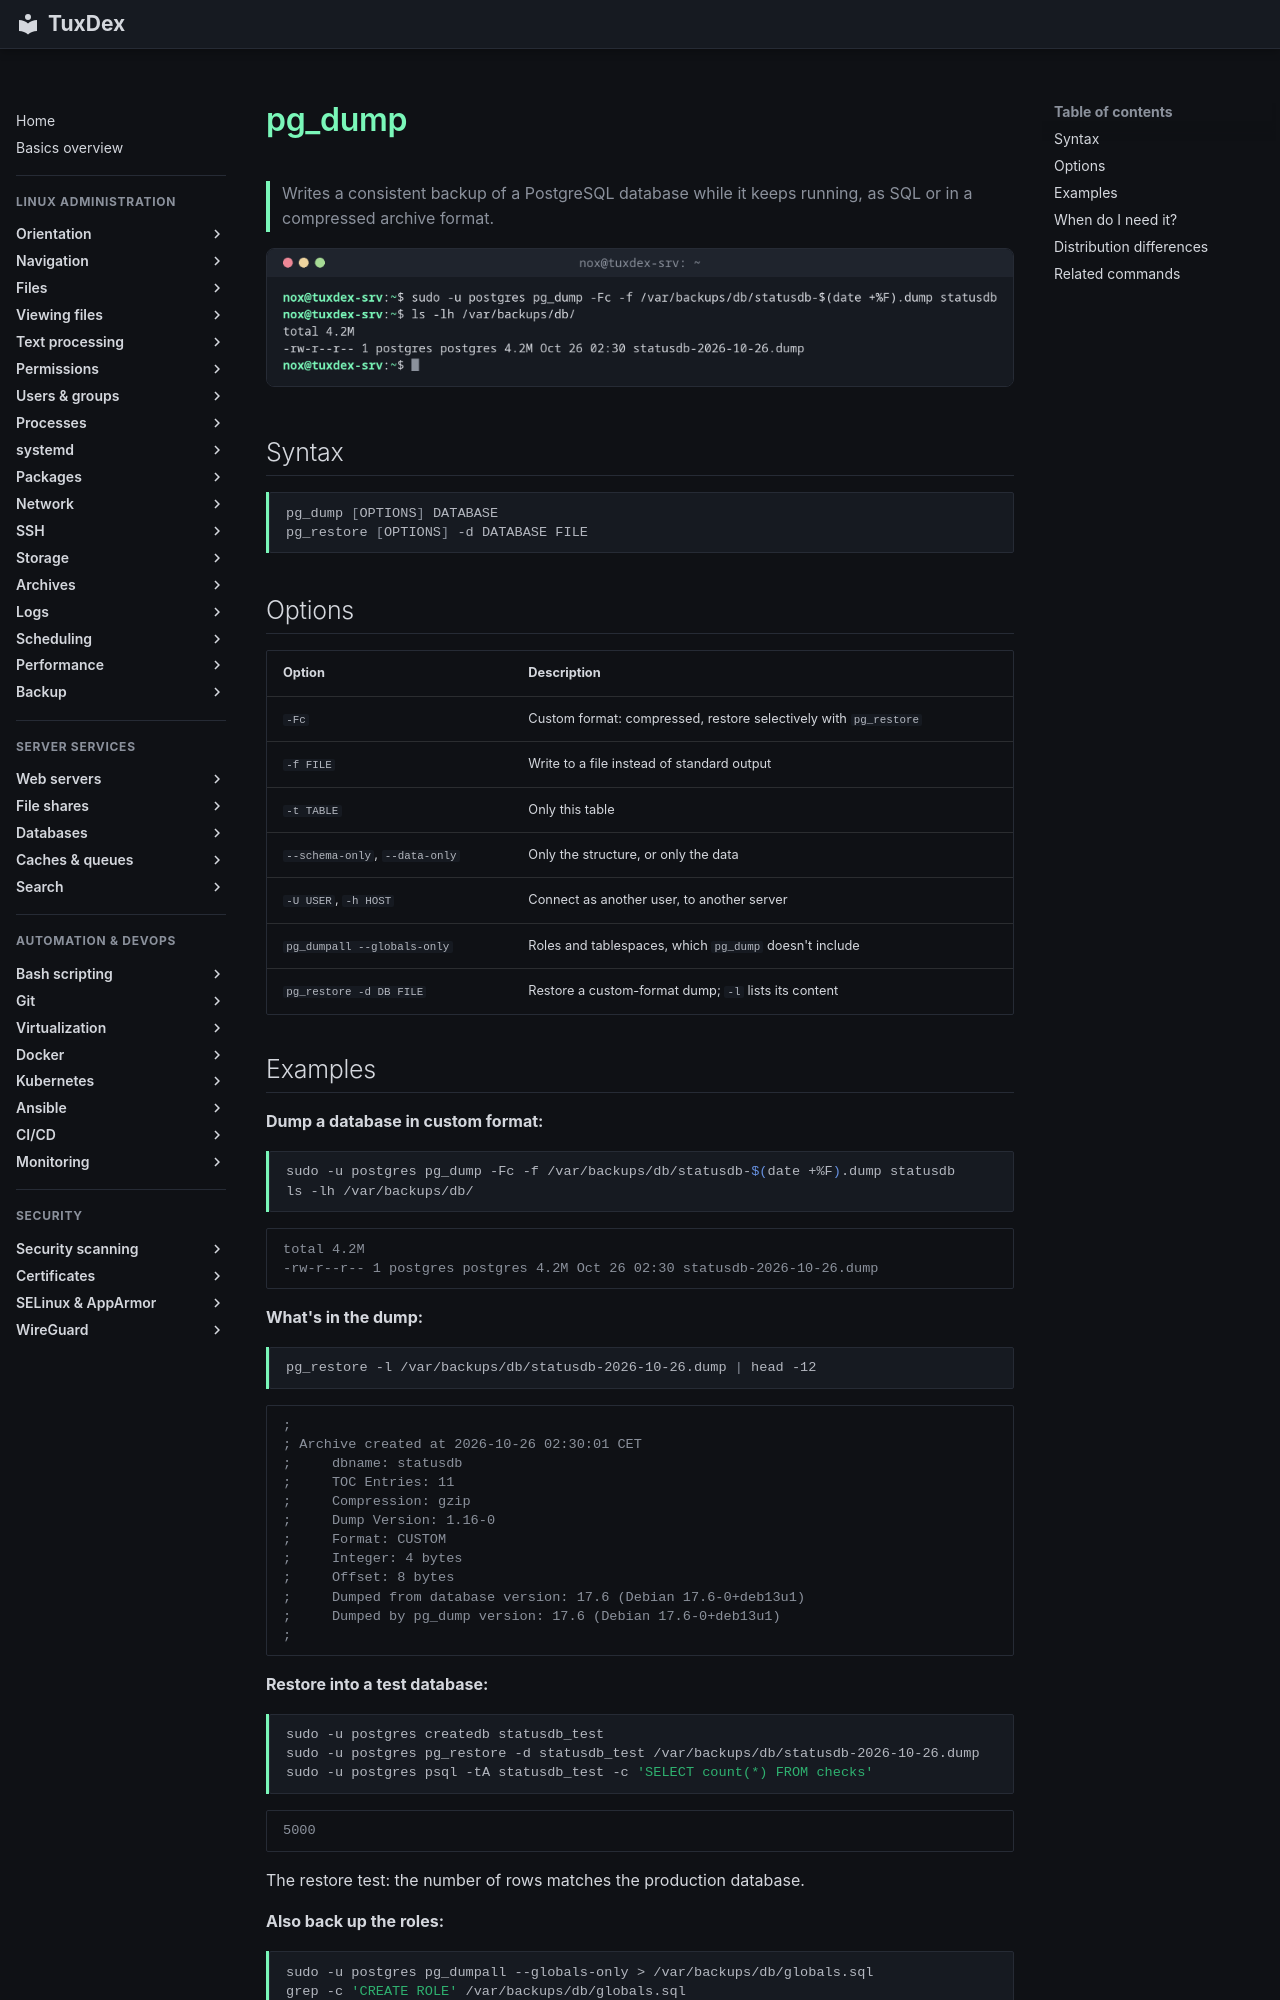

repository: Noxisan/tuxcodex · page: 28-backup/pg_dump.en/index.html · generator: mkdocs

# pg_dump

> Writes a consistent backup of a PostgreSQL database while it keeps running, as SQL or in a compressed archive format.

![pg_dump output](../assets/screenshots/28-backup/pg_dump.png)

## Syntax

```bash
pg_dump [OPTIONS] DATABASE
pg_restore [OPTIONS] -d DATABASE FILE
```

## Options

| Option | Description |
|--------|-------------|
| `-Fc` | Custom format: compressed, restore selectively with `pg_restore` |
| `-f FILE` | Write to a file instead of standard output |
| `-t TABLE` | Only this table |
| `--schema-only`, `--data-only` | Only the structure, or only the data |
| `-U USER`, `-h HOST` | Connect as another user, to another server |
| `pg_dumpall --globals-only` | Roles and tablespaces, which `pg_dump` doesn't include |
| `pg_restore -d DB FILE` | Restore a custom-format dump; `-l` lists its content |

## Examples

**Dump a database in custom format:**

```bash
sudo -u postgres pg_dump -Fc -f /var/backups/db/statusdb-$(date +%F).dump statusdb
ls -lh /var/backups/db/
```

```text
total 4.2M
-rw-r--r-- 1 postgres postgres 4.2M Oct 26 02:30 statusdb-2026-10-26.dump
```

**What's in the dump:**

```bash
pg_restore -l /var/backups/db/statusdb-2026-10-26.dump | head -12
```

```text
;
; Archive created at 2026-10-26 02:30:01 CET
;     dbname: statusdb
;     TOC Entries: 11
;     Compression: gzip
;     Dump Version: 1.16-0
;     Format: CUSTOM
;     Integer: 4 bytes
;     Offset: 8 bytes
;     Dumped from database version: 17.6 (Debian 17.6-0+deb13u1)
;     Dumped by pg_dump version: 17.6 (Debian 17.6-0+deb13u1)
;
```

**Restore into a test database:**

```bash
sudo -u postgres createdb statusdb_test
sudo -u postgres pg_restore -d statusdb_test /var/backups/db/statusdb-2026-10-26.dump
sudo -u postgres psql -tA statusdb_test -c 'SELECT count(*) FROM checks'
```

```text
5000
```

The restore test: the number of rows matches the production database.

**Also back up the roles:**

```bash
sudo -u postgres pg_dumpall --globals-only > /var/backups/db/globals.sql
grep -c 'CREATE ROLE' /var/backups/db/globals.sql
```

```text
3
```
